Dataset: 10A-net (GitHub, veins-official/10A-net). Classes: cats, dogs.

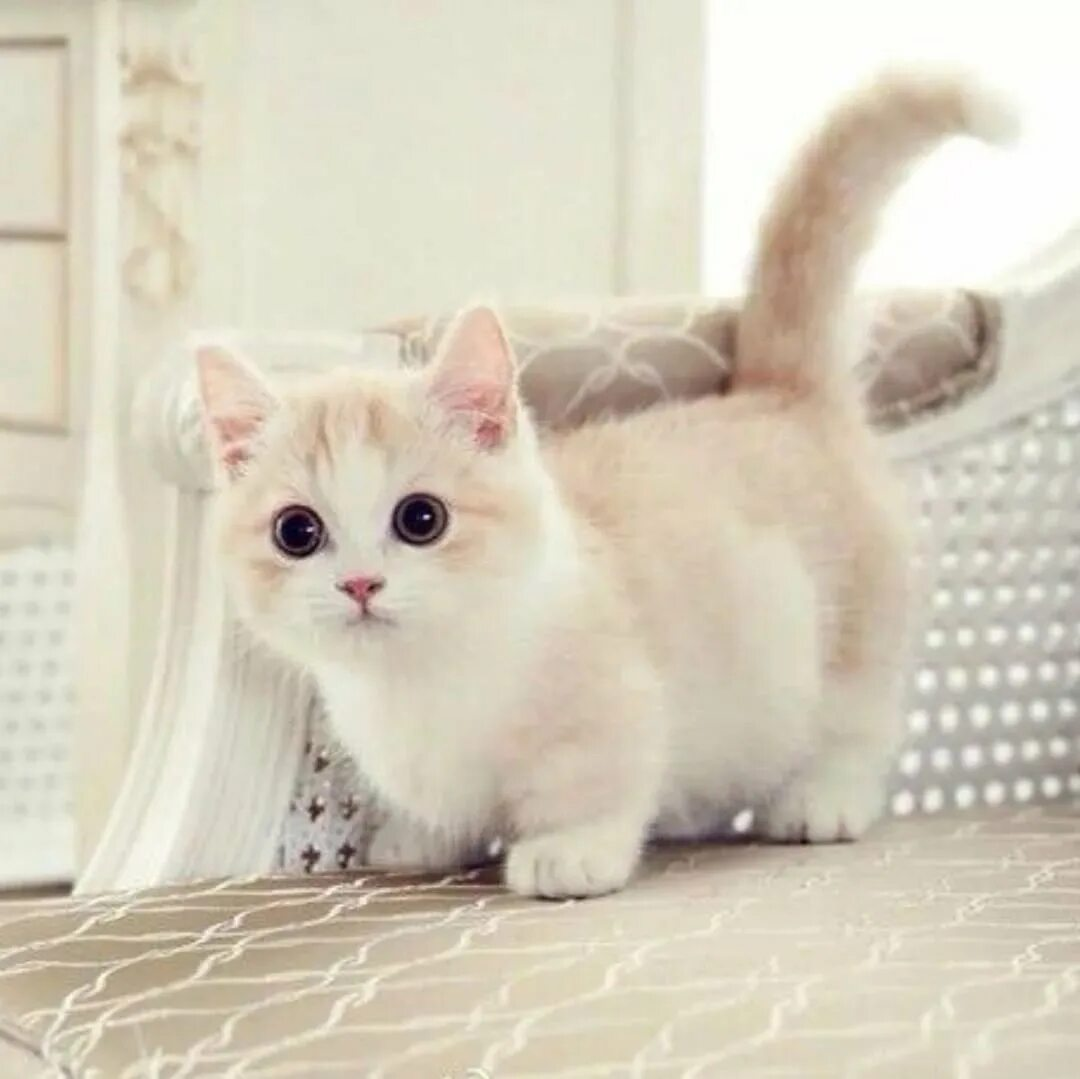
Label: cats

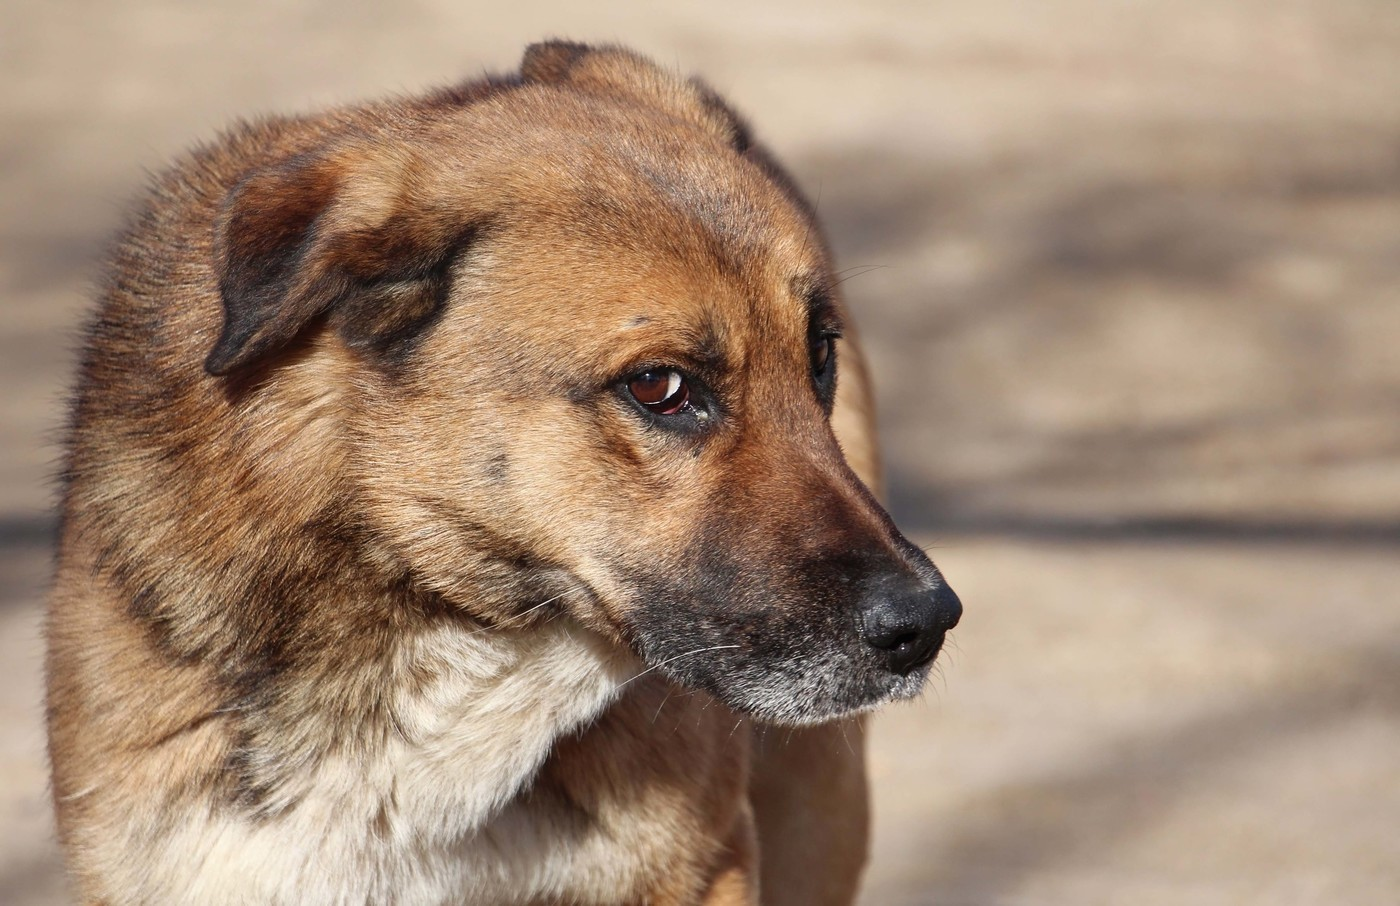
Label: dogs

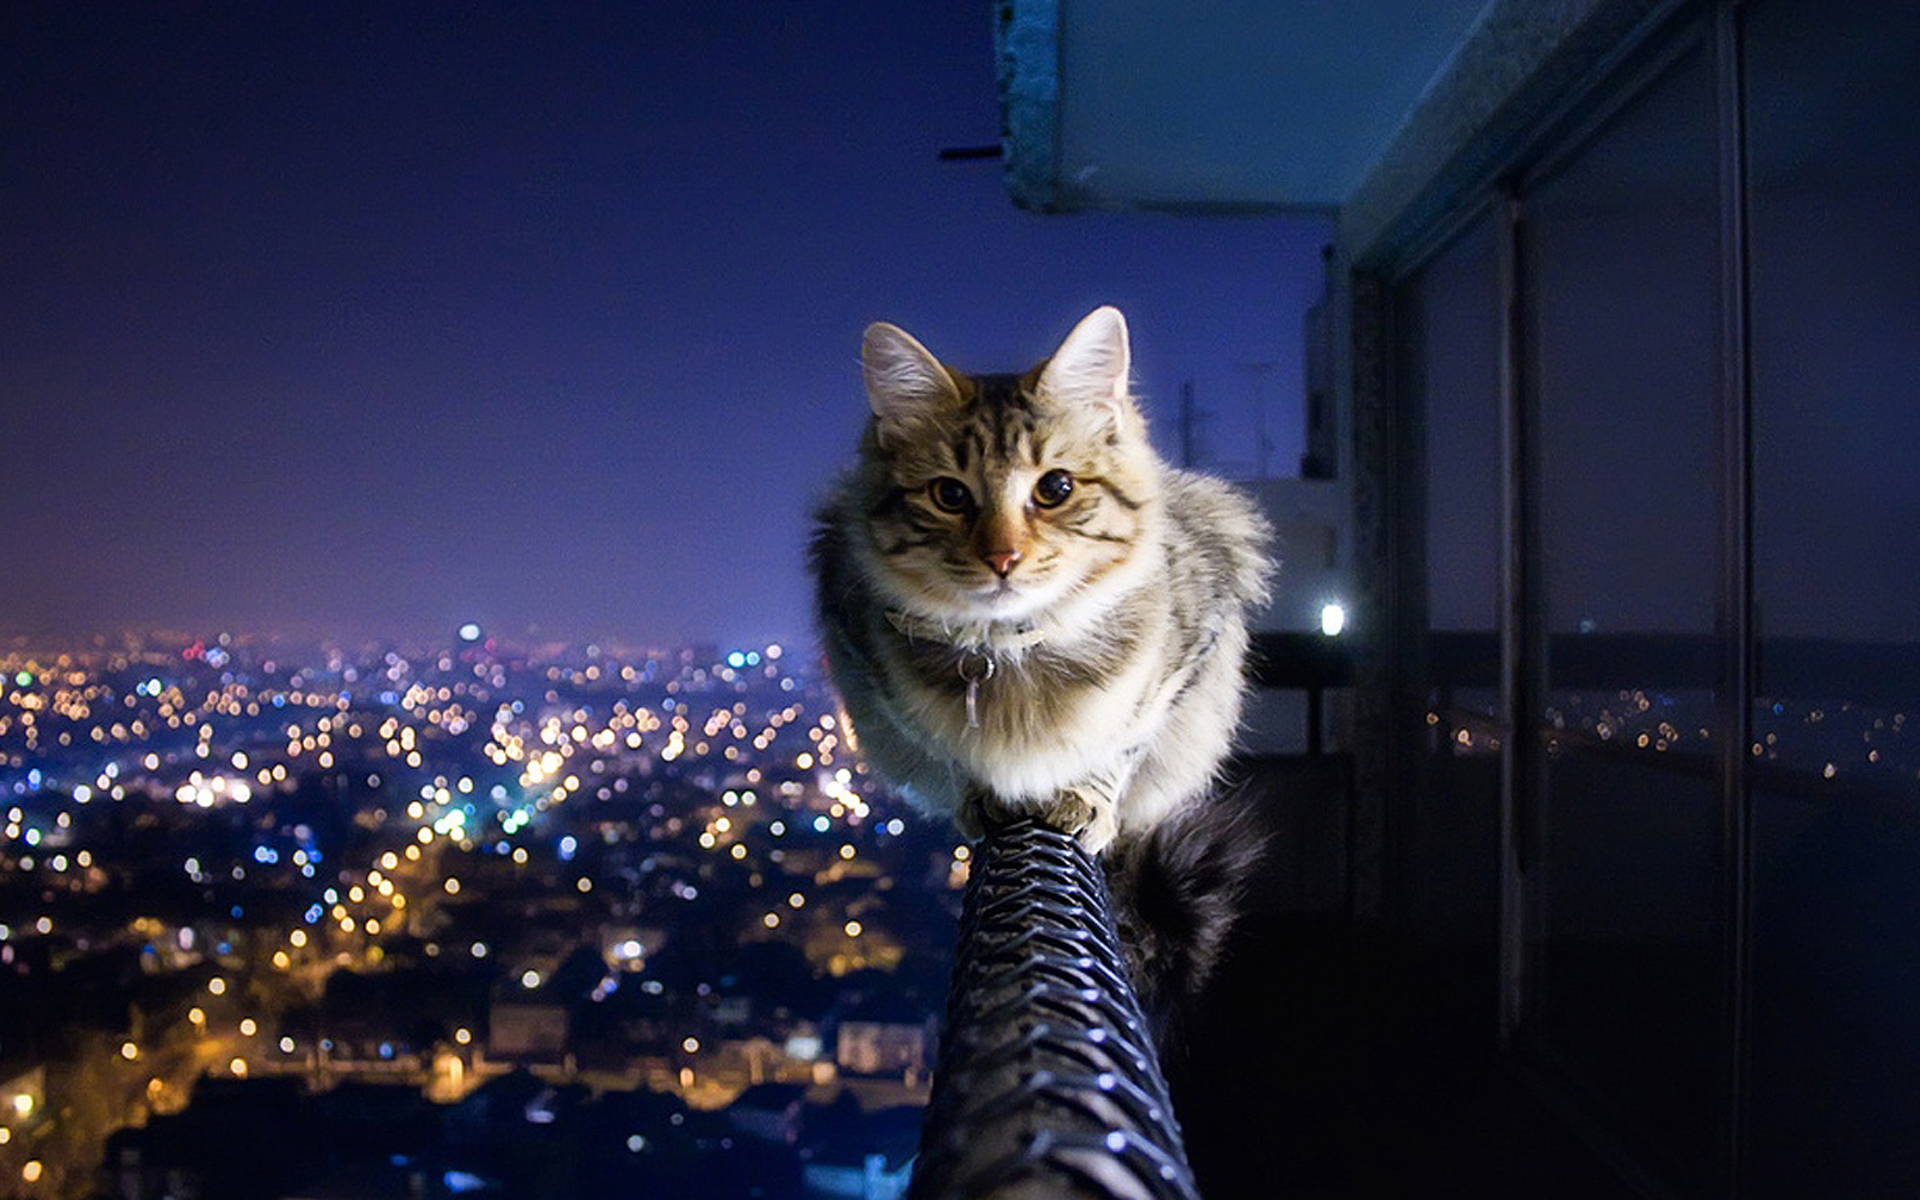
Label: cats

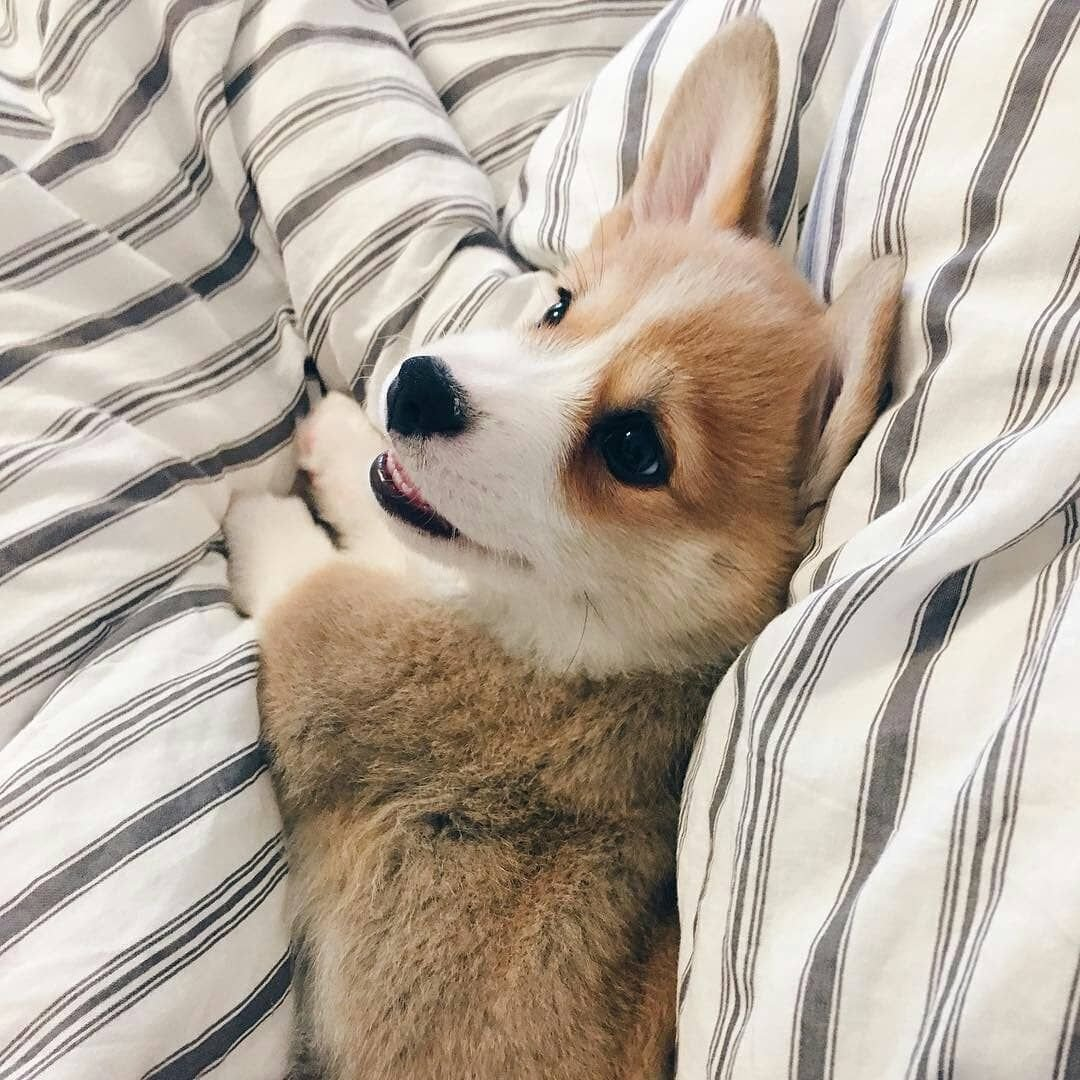
Label: dogs

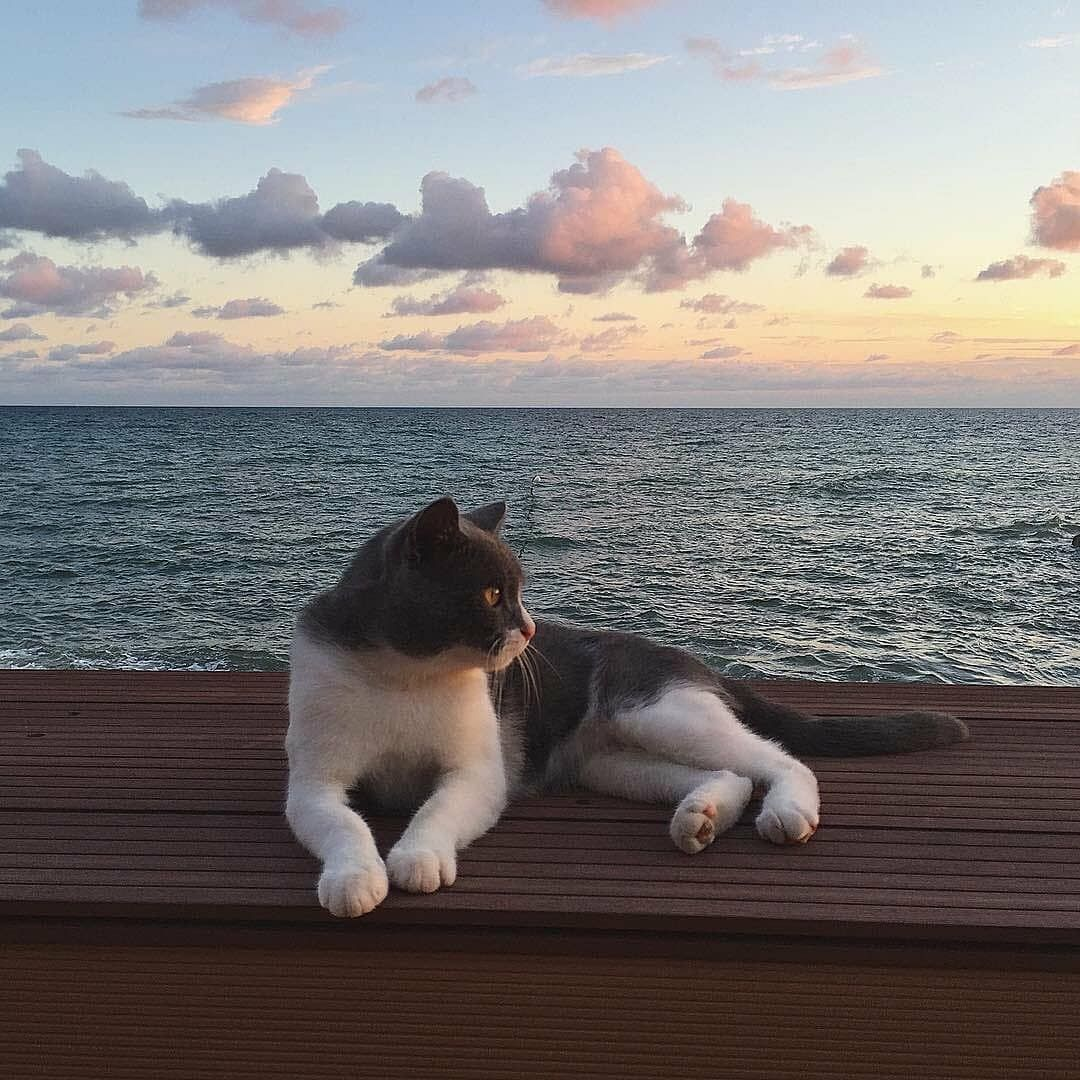
Label: cats

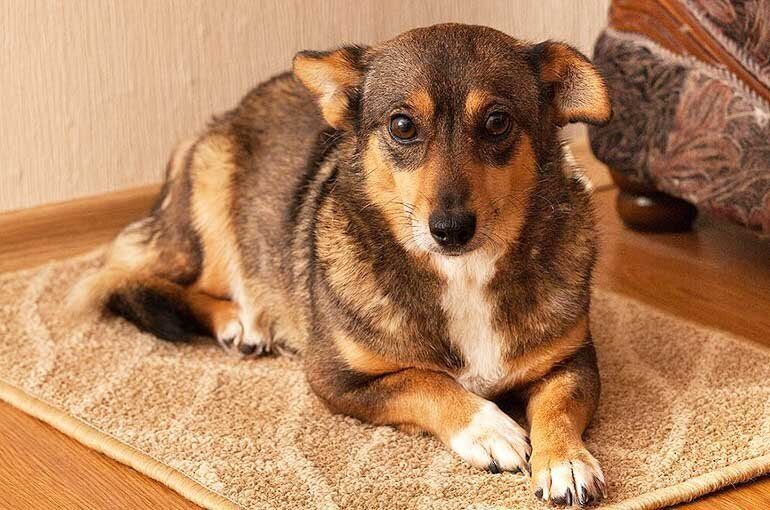
Label: dogs
